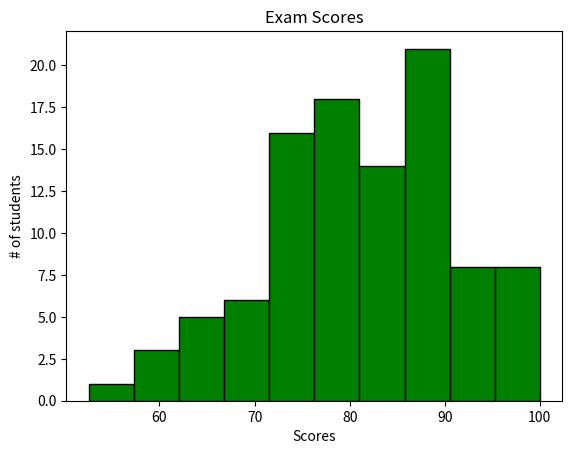

Recreate this plot in Python.
import matplotlib.pyplot as plt
import numpy as np

scores=np.random.normal(loc=80,scale=10,size=100)
scores=np.clip(scores,0,100)
plt.hist(scores,bins=10,color="green",edgecolor="black")
plt.title("Exam Scores")
plt.xlabel("Scores")
plt.ylabel("# of students")
plt.show()
